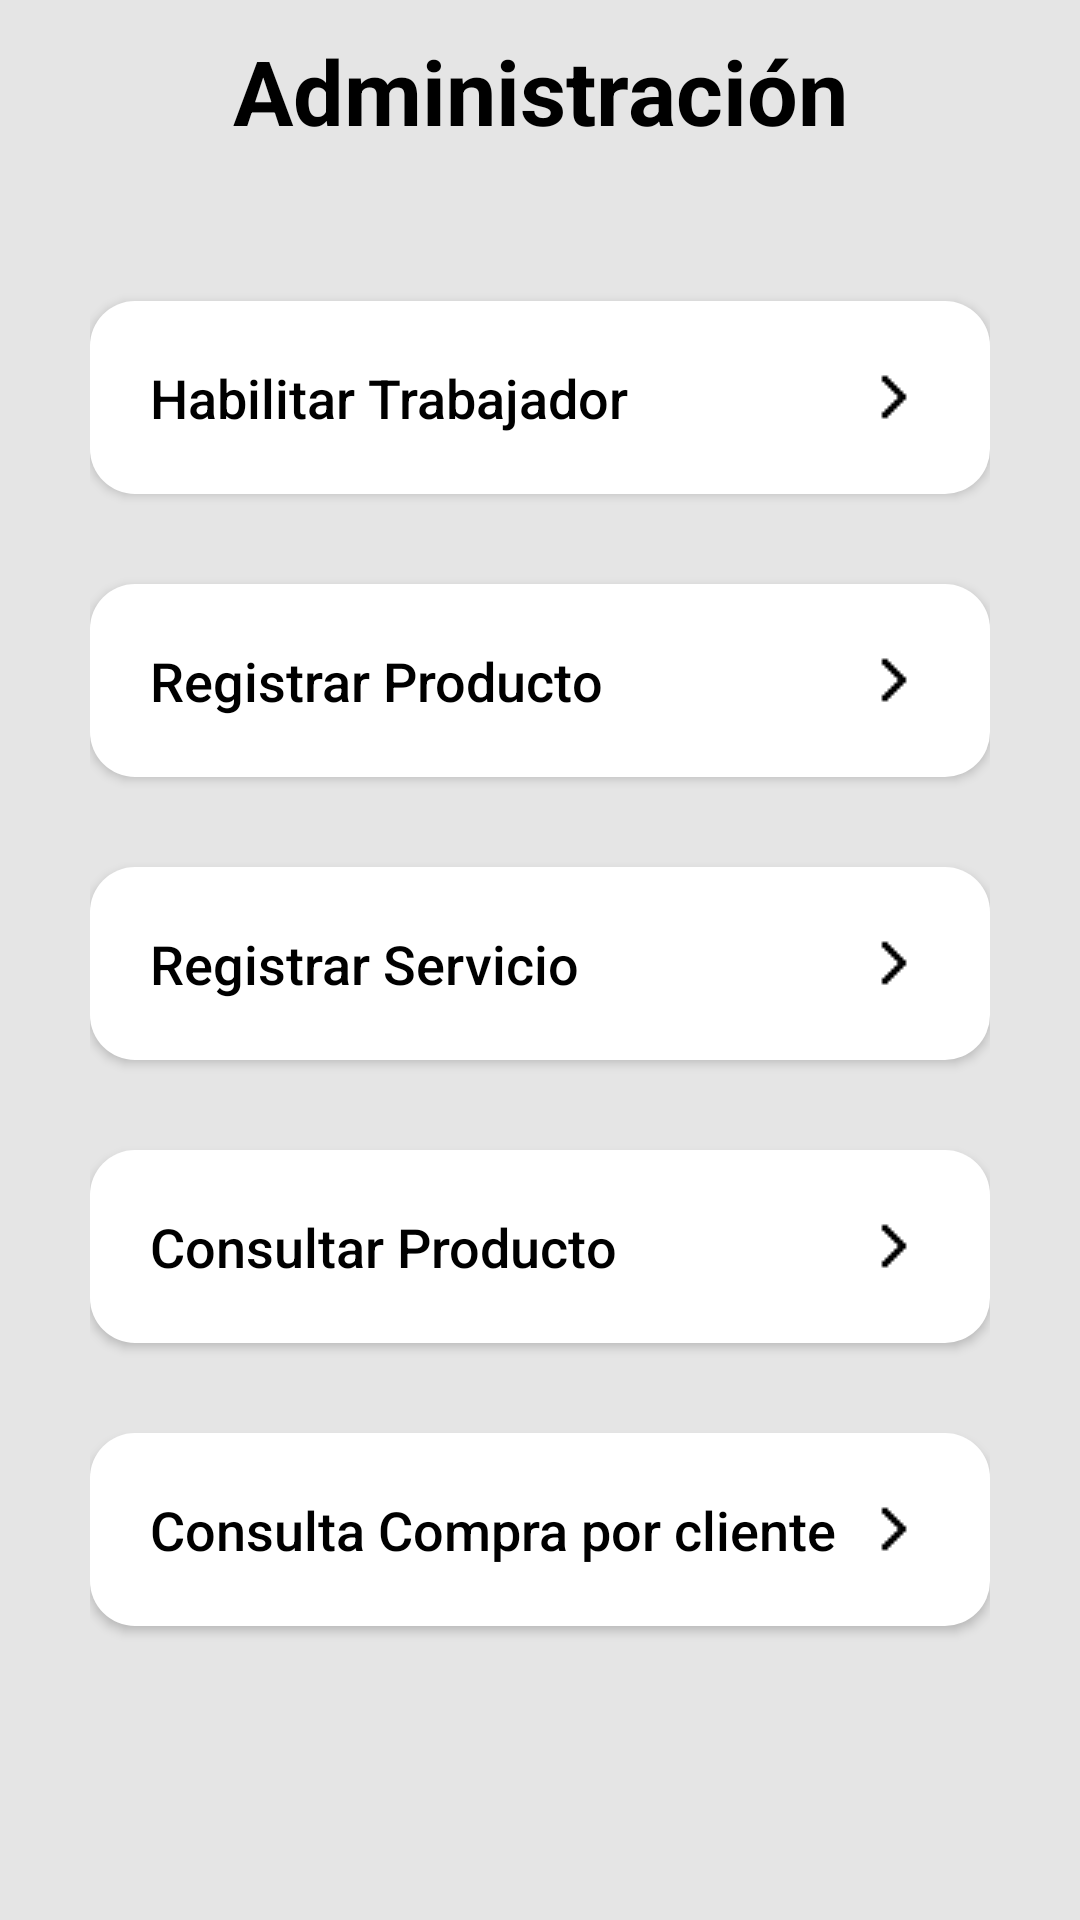

Here is an Android app screen rendered from its layout file. Give the layout XML and the strings, colors and styles it references.
<!-- AndroidManifest.xml: application theme Theme.Project_Music_Store.NoActionBar -->
<!-- res/layout/activity_administracion.xml -->
<?xml version="1.0" encoding="utf-8"?>
<LinearLayout xmlns:android="http://schemas.android.com/apk/res/android"
    xmlns:app="http://schemas.android.com/apk/res-auto"
    xmlns:tools="http://schemas.android.com/tools"
    android:layout_width="match_parent"
    android:layout_height="match_parent"
    android:background="#E5E5E5"
    android:orientation="vertical"
    android:paddingLeft="30sp"
    android:paddingRight="30sp"
    tools:context=".AdministracionActivity">

    <TextView
        android:id="@+id/textView7"
        android:layout_width="match_parent"
        android:layout_height="wrap_content"
        android:layout_marginTop="10sp"
        android:layout_marginBottom="40sp"
        android:text="Administración"
        android:textAlignment="center"
        android:textColor="#000000"
        android:textSize="30sp"
        android:textStyle="bold" />

    <Button
        android:id="@+id/btnHabilitar"
        android:layout_width="match_parent"
        android:layout_height="wrap_content"
        android:layout_marginTop="10sp"
        android:layout_marginBottom="15sp"
        android:background="@drawable/radio_boton"
        android:drawableRight="@drawable/icono3"
        android:padding="20sp"
        android:text="Habilitar Trabajador"
        android:textAlignment="textStart"
        android:textAllCaps="false"
        android:textColor="#000000"
        android:textSize="18sp" />

    <Button
        android:id="@+id/button3"
        android:layout_width="match_parent"
        android:layout_height="wrap_content"
        android:layout_marginTop="15sp"
        android:layout_marginBottom="15sp"
        android:background="@drawable/radio_boton"
        android:drawableRight="@drawable/icono3"
        android:padding="20sp"
        android:text="Registrar Producto"
        android:textAlignment="textStart"
        android:textAllCaps="false"
        android:textColor="#000000"
        android:textSize="18sp" />

    <Button
        android:id="@+id/button4"
        android:layout_width="match_parent"
        android:layout_height="wrap_content"
        android:layout_marginTop="15sp"
        android:layout_marginBottom="15sp"
        android:background="@drawable/radio_boton"
        android:drawableRight="@drawable/icono3"
        android:padding="20sp"
        android:text="Registrar Servicio"
        android:textAlignment="textStart"
        android:textAllCaps="false"
        android:textColor="#000000"
        android:textSize="18sp" />

    <Button
        android:id="@+id/button5"
        android:layout_width="match_parent"
        android:layout_height="wrap_content"
        android:layout_marginTop="15sp"
        android:layout_marginBottom="15sp"
        android:background="@drawable/radio_boton"
        android:drawableRight="@drawable/icono3"
        android:padding="20sp"
        android:text="Consultar Producto"
        android:textAlignment="textStart"
        android:textAllCaps="false"
        android:textColor="#000000"
        android:textSize="18sp" />

    <Button
        android:id="@+id/button6"
        android:layout_width="match_parent"
        android:layout_height="wrap_content"
        android:layout_marginTop="15sp"
        android:layout_marginBottom="15sp"
        android:background="@drawable/radio_boton"
        android:drawableRight="@drawable/icono3"
        android:padding="20sp"
        android:text="Consulta Compra por cliente"
        android:textAlignment="textStart"
        android:textAllCaps="false"
        android:textColor="#000000"
        android:textSize="18sp" />
</LinearLayout>
<!-- resources referenced by this layout -->
<resources>
  <!-- drawable icono3: png bitmap (drawable-v24, 220 bytes) -->
  <!-- drawable radio_boton (drawable) -->
  <?xml version="1.0" encoding="utf-8"?>
  <shape xmlns:android="http://schemas.android.com/apk/res/android" >
  
      
      <solid android:color="@color/white" />
  
      
      <stroke
          android:width="0px"
          android:color="#E5E5E5" />
  
      
      <padding
          android:bottom="1dp"
          android:left="15dp"
          android:right="10dp"
          android:top="1dp" />
  
      
      <corners android:radius="15dp" />
  
  </shape>
  <style name="Theme.Project_Music_Store.NoActionBar">
          <item name="windowActionBar">false</item>
          <item name="windowNoTitle">true</item>
      </style>
  <!-- not gathered from this repository: default colours our renderer supplied (Android Studio template values) -->
  <color name="white">#FFFFFFFF</color>
</resources>
